Image classification data set "splits" (Varshapandey-8757/Kidney_stone_Detection_system on GitHub). Class labels (2): normal, stone.

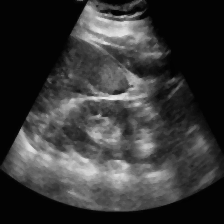
Label: normal

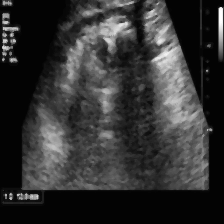
Label: stone

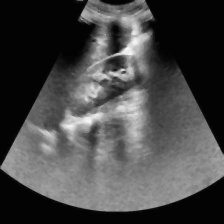
Label: normal

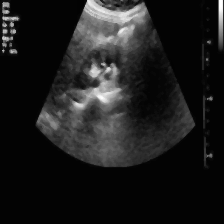
Label: stone

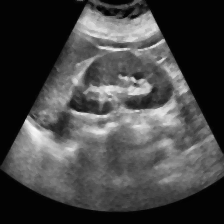
Label: normal

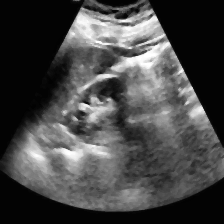
Label: normal
